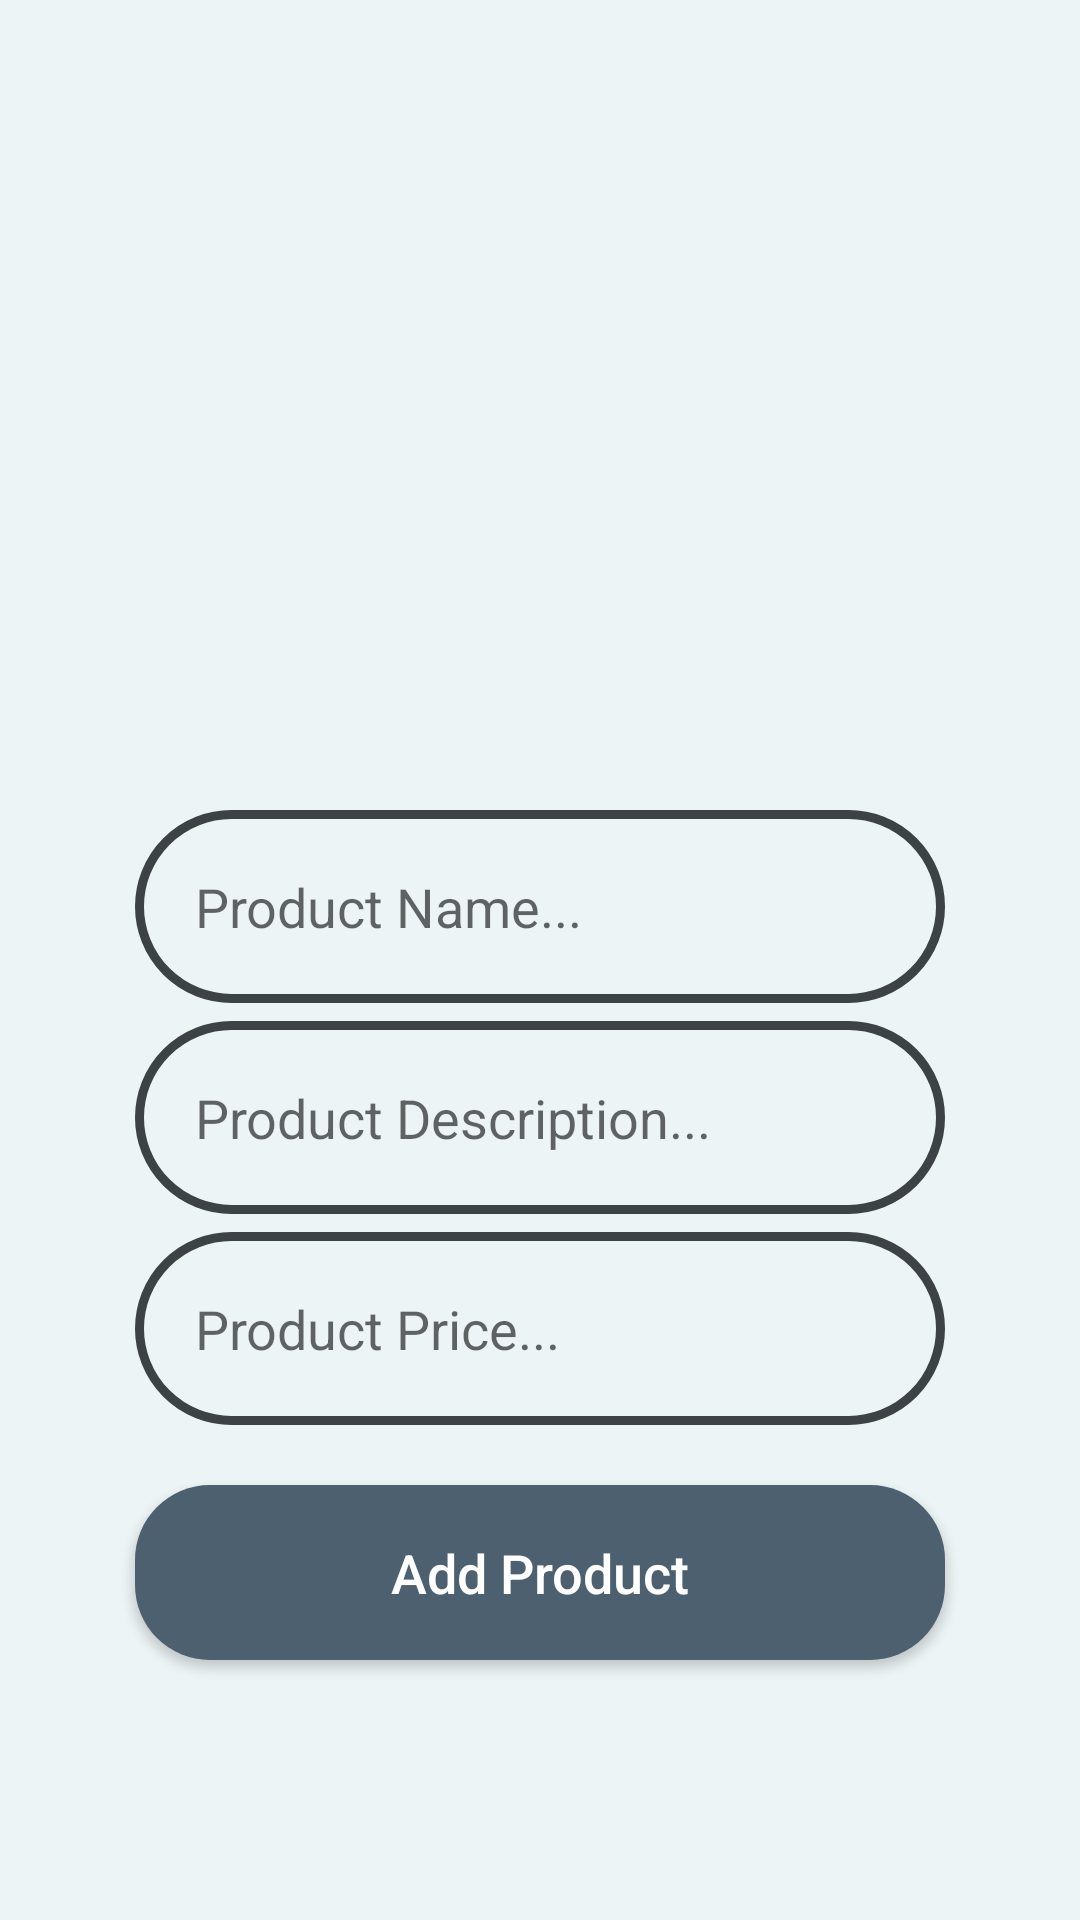

Produce the Android XML layout that renders to this screen, including the resource entries it uses.
<!-- AndroidManifest.xml: application theme Theme.ToyTrade -->
<!-- res/layout/activity_seller_add_new_product.xml -->
<?xml version="1.0" encoding="utf-8"?>
<RelativeLayout xmlns:android="http://schemas.android.com/apk/res/android"
    xmlns:app="http://schemas.android.com/apk/res-auto"
    xmlns:tools="http://schemas.android.com/tools"
    android:layout_width="match_parent"
    android:layout_height="match_parent"
    tools:context=".Sellers.SellerAddNewProductActivity"
    android:background="#EDF4F5">


    <ImageView
        android:id="@+id/select_product_image"
        android:layout_width="270dp"
        android:layout_height="150dp"
        android:layout_centerHorizontal="true"
        android:layout_marginTop="100dp"
        android:cropToPadding="false"
        android:scaleType="centerInside"
        android:src="@drawable/selectimage1" />


    <EditText
        android:id="@+id/product_name"
        android:layout_width="match_parent"
        android:layout_height="wrap_content"
        android:layout_below="@+id/select_product_image"
        android:inputType="textMultiLine"
        android:layout_marginTop="20dp"
        android:padding="20dp"
        android:hint="Product Name..."
        android:layout_marginLeft="45dp"
        android:layout_marginRight="45dp"
        android:background="@drawable/input_design"
        />


    <EditText
        android:id="@+id/product_description"
        android:layout_width="match_parent"
        android:layout_height="wrap_content"
        android:layout_below="@+id/product_name"
        android:inputType="textMultiLine"
        android:layout_marginTop="6dp"
        android:padding="20dp"
        android:hint="Product Description..."
        android:layout_marginLeft="45dp"
        android:layout_marginRight="45dp"
        android:background="@drawable/input_design"
        />


    <EditText
        android:id="@+id/product_price"
        android:layout_width="match_parent"
        android:layout_height="wrap_content"
        android:layout_below="@+id/product_description"
        android:inputType="textMultiLine"
        android:layout_marginTop="6dp"
        android:padding="20dp"
        android:hint="Product Price..."
        android:layout_marginLeft="45dp"
        android:layout_marginRight="45dp"
        android:background="@drawable/input_design"
        />


    <Button
        android:id="@+id/add_new_product"
        android:layout_width="match_parent"
        android:layout_height="wrap_content"
        android:layout_below="@+id/product_price"
        android:layout_marginLeft="45dp"
        android:layout_marginTop="20dp"
        android:layout_marginRight="45dp"
        android:background="@drawable/buttons"
        android:padding="17dp"
        android:text="Add Product"
        android:textAllCaps="false"
        android:textColor="@android:color/white"
        android:textSize="18sp" />

</RelativeLayout>
<!-- resources referenced by this layout -->
<resources>
  <!-- drawable buttons (drawable) -->
  <?xml version="1.0" encoding="utf-8"?>
  <shape xmlns:android="http://schemas.android.com/apk/res/android">
  
       <solid
  
           android:color="#4D606F"
           >
  
       </solid>
  
      <corners
          android:radius="25dp"
          ></corners>
  </shape>
  <!-- drawable input_design (drawable) -->
  <?xml version="1.0" encoding="utf-8"?>
  <shape xmlns:android="http://schemas.android.com/apk/res/android">
  
      <stroke
          android:color="#3C4245"
          android:width="3dp"
          >
      </stroke>
  
      <corners
          android:radius="35dp"
          ></corners>
  
  </shape>
  <style name="Theme.ToyTrade" parent="Theme.AppCompat.DayNight.NoActionBar">
          
          <item name="colorPrimary">#5E3D8E</item>
          <item name="colorPrimaryVariant">@color/purple_500</item>
          <item name="colorOnPrimary">@color/white</item>
          
          <item name="colorSecondary">@color/teal_200</item>
          <item name="colorSecondaryVariant">@color/teal_700</item>
          <item name="colorOnSecondary">@color/black</item>
          
          <item name="android:statusBarColor" tools:targetApi="l">?attr/colorPrimaryVariant</item>
          
      </style>
  <color name="purple_500">#FF6200EE</color>
  <color name="white">#FFFFFFFF</color>
  <color name="teal_200">#FF03DAC5</color>
  <color name="teal_700">#FF018786</color>
  <color name="black">#FF000000</color>
</resources>
